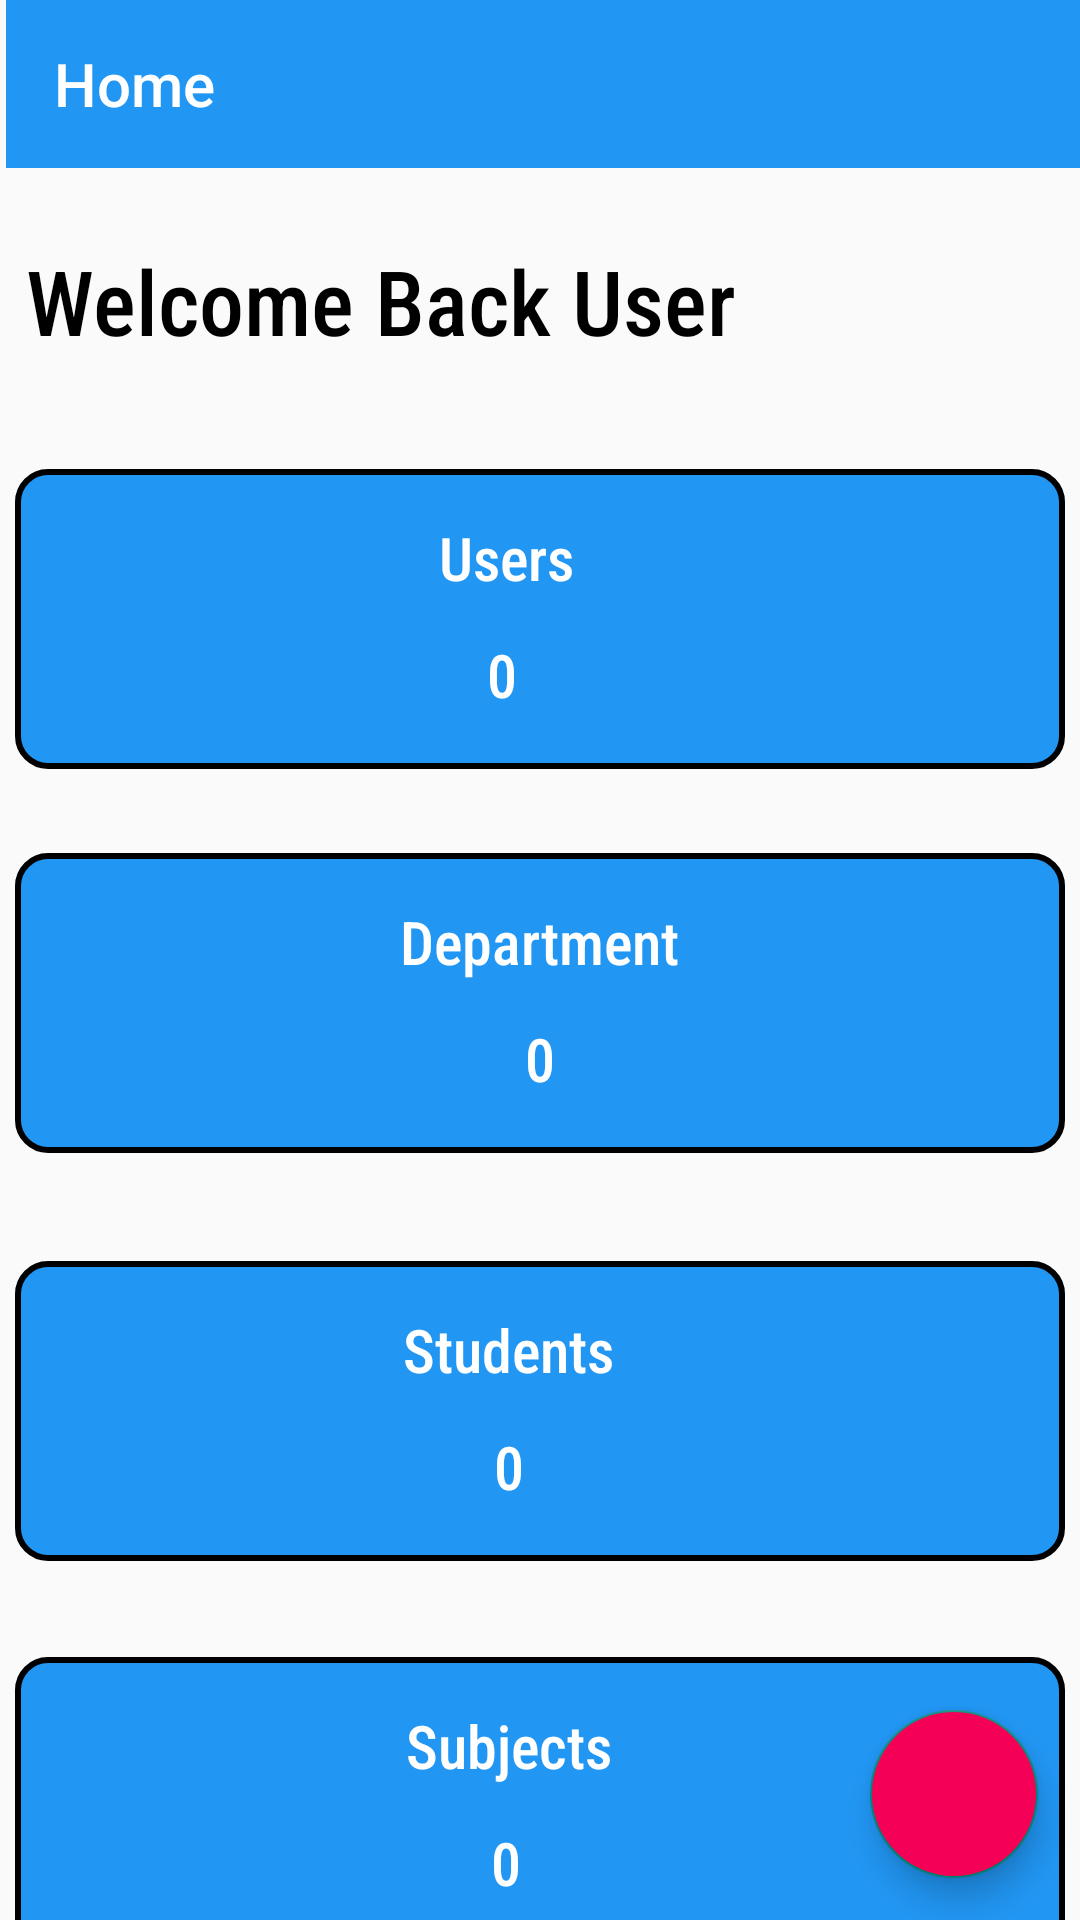

This screen was rendered from an Android layout file. Write that file and the resources it references.
<!-- AndroidManifest.xml: application theme Theme.SchoolManager -->
<!-- res/layout/fragment_home.xml -->
<?xml version="1.0" encoding="utf-8"?>
<FrameLayout xmlns:android="http://schemas.android.com/apk/res/android"
    xmlns:tools="http://schemas.android.com/tools"
    android:layout_width="match_parent"
    android:layout_height="match_parent"
    xmlns:app="http://schemas.android.com/apk/res-auto"
    tools:context=".HomeFragment">

    <androidx.constraintlayout.widget.ConstraintLayout
        android:layout_width="match_parent"
        android:layout_height="match_parent">

        <TextView
            android:id="@+id/textView3"
            android:layout_width="wrap_content"
            android:layout_height="wrap_content"
            android:layout_marginTop="24dp"
            android:fontFamily="sans-serif-condensed-medium"
            android:text="Welcome Back User"

            android:textColor="@color/black"
            android:textSize="30dp"
            app:layout_constraintEnd_toEndOf="parent"
            app:layout_constraintHorizontal_bias="0.069"
            app:layout_constraintStart_toStartOf="parent"
            app:layout_constraintTop_toBottomOf="@+id/toolbar" />

        <androidx.appcompat.widget.Toolbar
            android:id="@+id/toolbar"
            android:layout_width="match_parent"
            android:layout_height="wrap_content"
            android:layout_marginStart="2dp"
            android:background="?attr/colorPrimary"
            android:backgroundTint="@color/primary"
            android:minHeight="?attr/actionBarSize"
            android:theme="?attr/actionBarTheme"
            app:layout_constraintEnd_toEndOf="parent"
            app:layout_constraintStart_toStartOf="parent"
            app:layout_constraintTop_toTopOf="parent"
            app:title="Home"
            app:titleTextColor="@color/white" />

        <androidx.constraintlayout.widget.ConstraintLayout
            android:id="@+id/constraintLayout"
            android:layout_width="350dp"
            android:layout_height="100dp"
            android:layout_marginTop="36dp"
            android:background="@drawable/pane_layout"
            app:layout_constraintEnd_toEndOf="parent"
            app:layout_constraintStart_toStartOf="parent"
            app:layout_constraintTop_toBottomOf="@+id/textView3">

            <TextView
                android:id="@+id/textView4"
                android:layout_width="wrap_content"
                android:layout_height="wrap_content"
                android:layout_marginTop="16dp"
                android:fontFamily="sans-serif-condensed-medium"

                android:text="Users"
                android:textColor="@color/white"
                android:textSize="20dp"
                app:layout_constraintEnd_toEndOf="parent"
                app:layout_constraintHorizontal_bias="0.463"
                app:layout_constraintStart_toStartOf="parent"
                app:layout_constraintTop_toTopOf="parent" />

            <TextView
                android:id="@+id/textView5"
                android:layout_width="wrap_content"
                android:layout_height="wrap_content"
                android:layout_marginTop="12dp"

                android:fontFamily="sans-serif-condensed-medium"
                android:text="0"
                android:textColor="@color/white"
                android:textSize="20dp"
                app:layout_constraintEnd_toEndOf="parent"
                app:layout_constraintHorizontal_bias="0.463"
                app:layout_constraintStart_toStartOf="parent"
                app:layout_constraintTop_toBottomOf="@+id/textView4" />
        </androidx.constraintlayout.widget.ConstraintLayout>

        <androidx.constraintlayout.widget.ConstraintLayout
            android:id="@+id/constraintLayout2"
            android:layout_width="350dp"
            android:layout_height="100dp"
            android:layout_marginTop="28dp"
            android:background="@drawable/pane_layout"
            app:layout_constraintEnd_toEndOf="parent"
            app:layout_constraintHorizontal_bias="0.491"
            app:layout_constraintStart_toStartOf="parent"
            app:layout_constraintTop_toBottomOf="@+id/constraintLayout"
            tools:ignore="MissingConstraints">

            <TextView
                android:id="@+id/textView6"
                android:layout_width="wrap_content"
                android:layout_height="wrap_content"
                android:layout_marginTop="16dp"
                android:fontFamily="sans-serif-condensed-medium"

                android:text="Department"
                android:textColor="@color/white"
                android:textSize="20dp"
                app:layout_constraintEnd_toEndOf="parent"
                app:layout_constraintStart_toStartOf="parent"
                app:layout_constraintTop_toTopOf="parent" />

            <TextView
                android:id="@+id/textView7"
                android:layout_width="wrap_content"
                android:layout_height="wrap_content"

                android:layout_marginTop="12dp"
                android:fontFamily="sans-serif-condensed-medium"
                android:text="0"
                android:textColor="@color/white"
                android:textSize="20dp"
                app:layout_constraintEnd_toEndOf="parent"
                app:layout_constraintStart_toStartOf="parent"
                app:layout_constraintTop_toBottomOf="@+id/textView6" />
        </androidx.constraintlayout.widget.ConstraintLayout>

        <androidx.constraintlayout.widget.ConstraintLayout
            android:id="@+id/constraintLayout3"
            android:layout_width="350dp"
            android:layout_height="100dp"
            android:layout_marginTop="36dp"
            android:background="@drawable/pane_layout"
            app:layout_constraintEnd_toEndOf="parent"
            app:layout_constraintHorizontal_bias="0.508"
            app:layout_constraintStart_toStartOf="parent"
            app:layout_constraintTop_toBottomOf="@+id/constraintLayout2"
            tools:ignore="MissingConstraints">

            <TextView
                android:id="@+id/textView8"
                android:layout_width="wrap_content"
                android:layout_height="wrap_content"
                android:layout_marginTop="16dp"
                android:fontFamily="sans-serif-condensed-medium"

                android:text="Students"
                android:textColor="@color/white"
                android:textSize="20dp"
                app:layout_constraintEnd_toEndOf="parent"
                app:layout_constraintHorizontal_bias="0.463"
                app:layout_constraintStart_toStartOf="parent"
                app:layout_constraintTop_toTopOf="parent" />

            <TextView
                android:id="@+id/textView9"
                android:layout_width="wrap_content"
                android:layout_height="wrap_content"

                android:layout_marginTop="12dp"
                android:fontFamily="sans-serif-condensed-medium"
                android:text="0"
                android:textColor="@color/white"
                android:textSize="20dp"
                app:layout_constraintEnd_toEndOf="parent"
                app:layout_constraintHorizontal_bias="0.47"
                app:layout_constraintStart_toStartOf="parent"
                app:layout_constraintTop_toBottomOf="@+id/textView8" />
        </androidx.constraintlayout.widget.ConstraintLayout>

        <androidx.constraintlayout.widget.ConstraintLayout
            android:id="@+id/constraintLayout4"
            android:layout_width="350dp"
            android:layout_height="100dp"
            android:layout_marginTop="32dp"
            android:background="@drawable/pane_layout"
            app:layout_constraintEnd_toEndOf="parent"
            app:layout_constraintHorizontal_bias="0.508"
            app:layout_constraintStart_toStartOf="parent"
            app:layout_constraintTop_toBottomOf="@+id/constraintLayout3"
            tools:ignore="MissingConstraints">

            <TextView
                android:id="@+id/textView12"
                android:layout_width="wrap_content"
                android:layout_height="wrap_content"

                android:layout_marginTop="12dp"
                android:fontFamily="sans-serif-condensed-medium"
                android:text="0"
                android:textColor="@color/white"
                android:textSize="20dp"
                app:layout_constraintEnd_toEndOf="parent"
                app:layout_constraintHorizontal_bias="0.467"
                app:layout_constraintStart_toStartOf="parent"
                app:layout_constraintTop_toBottomOf="@+id/textView13" />

            <TextView
                android:id="@+id/textView13"
                android:layout_width="wrap_content"
                android:layout_height="wrap_content"
                android:layout_marginTop="16dp"
                android:fontFamily="sans-serif-condensed-medium"

                android:text="Subjects"
                android:textColor="@color/white"
                android:textSize="20dp"
                app:layout_constraintEnd_toEndOf="parent"
                app:layout_constraintHorizontal_bias="0.463"
                app:layout_constraintStart_toStartOf="parent"
                app:layout_constraintTop_toTopOf="parent" />
        </androidx.constraintlayout.widget.ConstraintLayout>

        <com.google.android.material.floatingactionbutton.FloatingActionButton
            android:id="@+id/floatingActionButton"
            android:layout_width="wrap_content"
            android:layout_height="wrap_content"
            android:backgroundTint="@color/accent"
            android:clickable="true"
            android:src="@drawable/users"
            android:tint="@color/white"
            app:layout_constraintBottom_toBottomOf="parent"
            app:layout_constraintEnd_toEndOf="parent"
            app:layout_constraintHorizontal_bias="0.954"
            app:layout_constraintStart_toStartOf="parent"
            app:layout_constraintTop_toTopOf="parent"
            app:layout_constraintVertical_bias="0.976" />
    </androidx.constraintlayout.widget.ConstraintLayout>
</FrameLayout>
<!-- resources referenced by this layout -->
<resources>
  <color name="accent">#f50057</color>
  <color name="black">#FF000000</color>
  <color name="primary">#2196f3</color>
  <color name="white">#FFFFFFFF</color>
  <!-- drawable pane_layout (drawable) -->
  <?xml version="1.0" encoding="utf-8"?>
  <shape xmlns:android="http://schemas.android.com/apk/res/android"
      android:shape="rectangle">
      <solid android:color="@color/primary" />
      <corners android:radius="10dp" />
      <stroke
          android:width="2dp"
          android:color="@android:color/black" />
  </shape>
  <style name="Theme.SchoolManager" parent="Base.Theme.SchoolManager" />
  <style name="Base.Theme.SchoolManager" parent="Theme.AppCompat.DayNight.NoActionBar">
          
          
      </style>
</resources>
